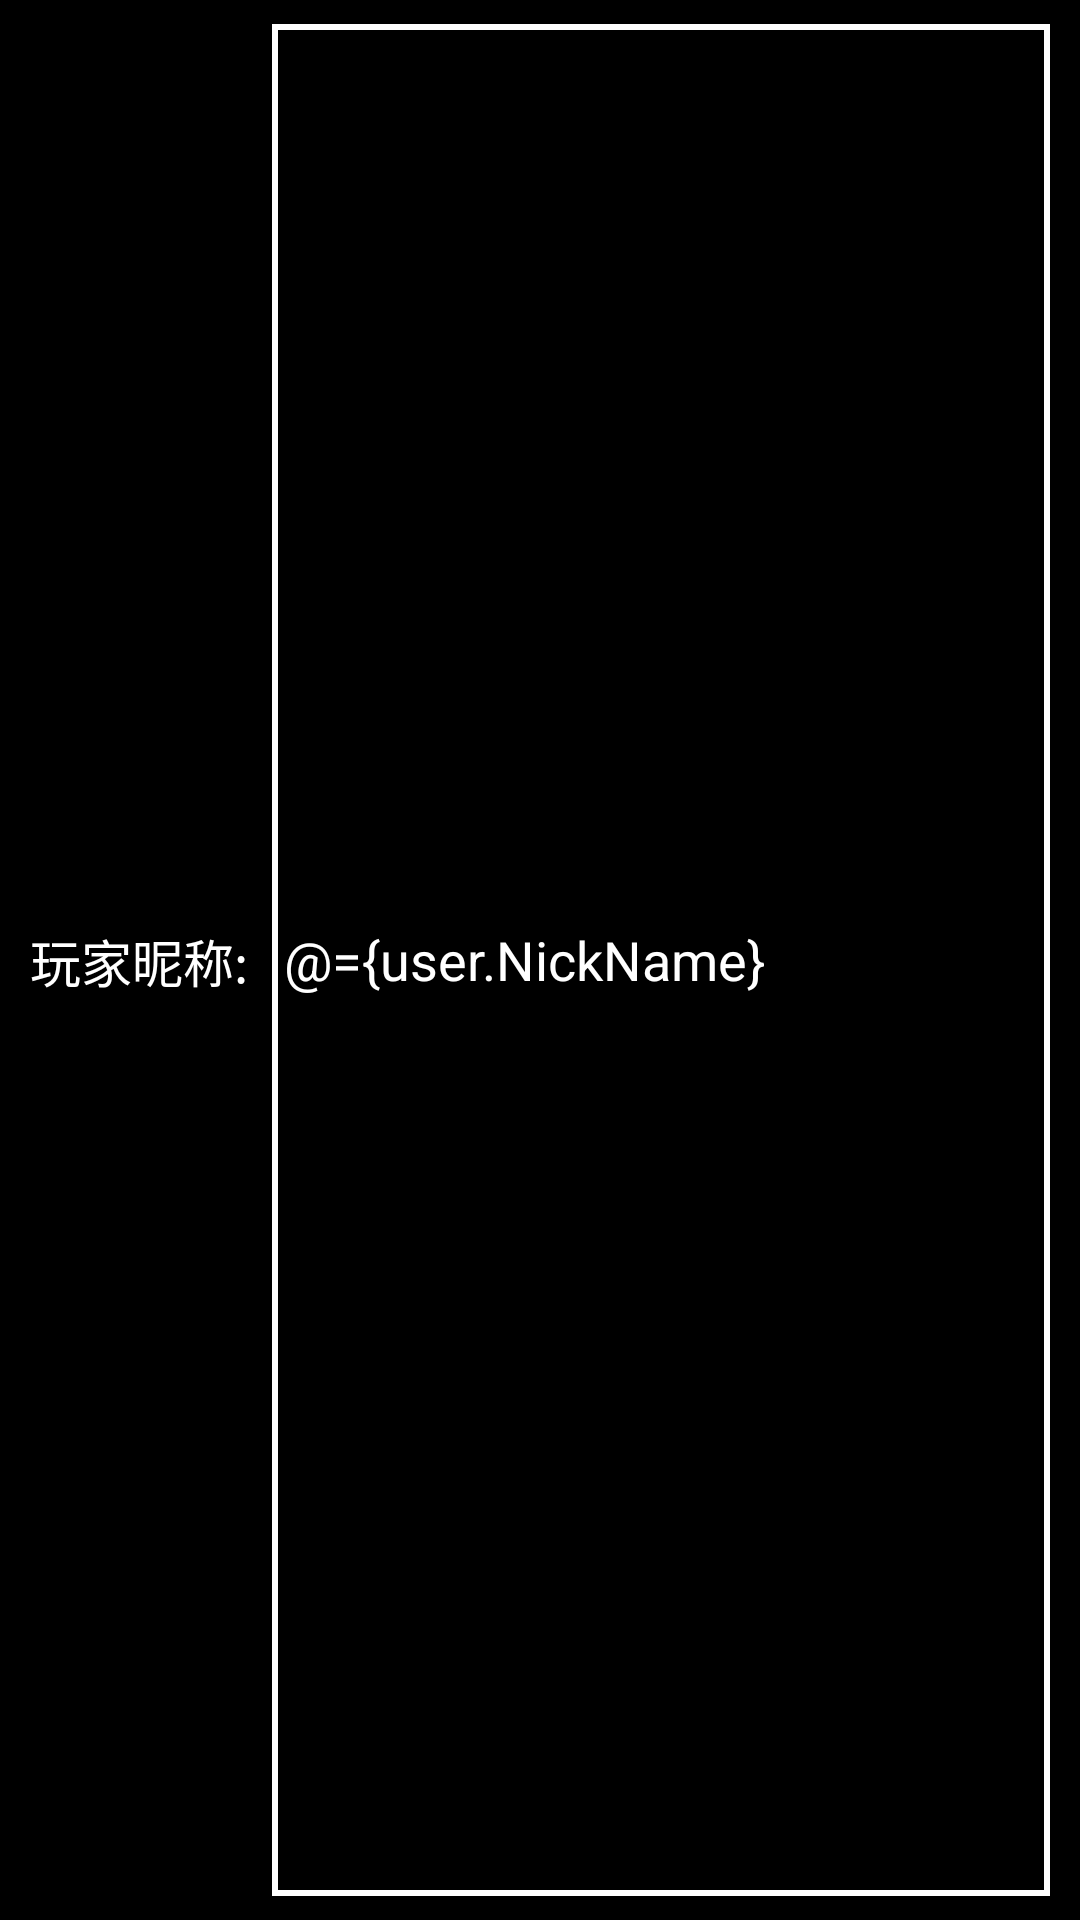

Android layout source for this screen:
<!-- AndroidManifest.xml: application theme AppTheme -->
<!-- res/layout/player_info_setting.xml -->
<?xml version="1.0" encoding="utf-8"?>
<layout>
    <data>
        <variable name="user" type="com.nemesiss.chuodaidi.Game.Model.ObservableModel.UserNickNameObservable"/>
    </data>
    <android.support.constraint.ConstraintLayout xmlns:android="http://schemas.android.com/apk/res/android"
                                                 xmlns:app="http://schemas.android.com/apk/res-auto"
                                                 xmlns:tools="http://schemas.android.com/tools" android:layout_width="match_parent"
                                                 android:layout_height="wrap_content"
                                                 android:background="#000"
    >
        <TextView android:layout_width="wrap_content"
                  android:layout_height="wrap_content"
                  android:text="玩家昵称:"
                  style="@style/WelcomeTextViewStyle"
                  app:layout_constraintTop_toTopOf="parent" android:layout_marginTop="12dp"
                  app:layout_constraintBottom_toBottomOf="parent" android:layout_marginBottom="12dp"
                  app:layout_constraintStart_toStartOf="parent" android:layout_marginStart="10dp"
                  android:id="@+id/textView8"/>
        <EditText
                android:paddingStart="4dp"
                android:paddingEnd="4dp"
                android:layout_width="0dp"
                android:layout_height="0dp"
                android:inputType="textPersonName"
                android:ems="10"
                android:textColor="#fff"
                android:text="@={user.NickName}"
                android:lines="1"
                android:ellipsize="end"
                android:background="@drawable/spinner_bg"
                android:id="@+id/Setting_NickName"
                app:layout_constraintStart_toEndOf="@+id/textView8" android:layout_marginStart="8dp"
                app:layout_constraintTop_toTopOf="parent" android:layout_marginTop="8dp"
                app:layout_constraintBottom_toBottomOf="parent" android:layout_marginBottom="8dp"
                app:layout_constraintEnd_toEndOf="parent" android:layout_marginEnd="10dp"/>
    </android.support.constraint.ConstraintLayout>
</layout>
<!-- resources referenced by this layout -->
<resources>
  <!-- drawable spinner_bg (drawable) -->
  <?xml version="1.0" encoding="utf-8"?>
  <layer-list xmlns:android="http://schemas.android.com/apk/res/android">
      <item>
          <shape android:shape="rectangle">
              <stroke android:color="#fff" android:width="2dp"/>
              <solid android:color="#000"/>
          </shape>
      </item>
  </layer-list>
  <style name="WelcomeTextViewStyle">
          <item name="android:textSize">17sp</item>
          <item name="android:textColor">@android:color/white</item>
      </style>
  <style name="AppTheme" parent="Theme.AppCompat.Light.NoActionBar">
          
          <item name="colorPrimary">@color/colorPrimary</item>
          <item name="colorPrimaryDark">@color/colorPrimaryDark</item>
          <item name="colorAccent">@color/colorAccent</item>
      </style>
  <color name="colorPrimary">#008577</color>
  <color name="colorPrimaryDark">#00574B</color>
  <color name="colorAccent">#fff</color>
</resources>
